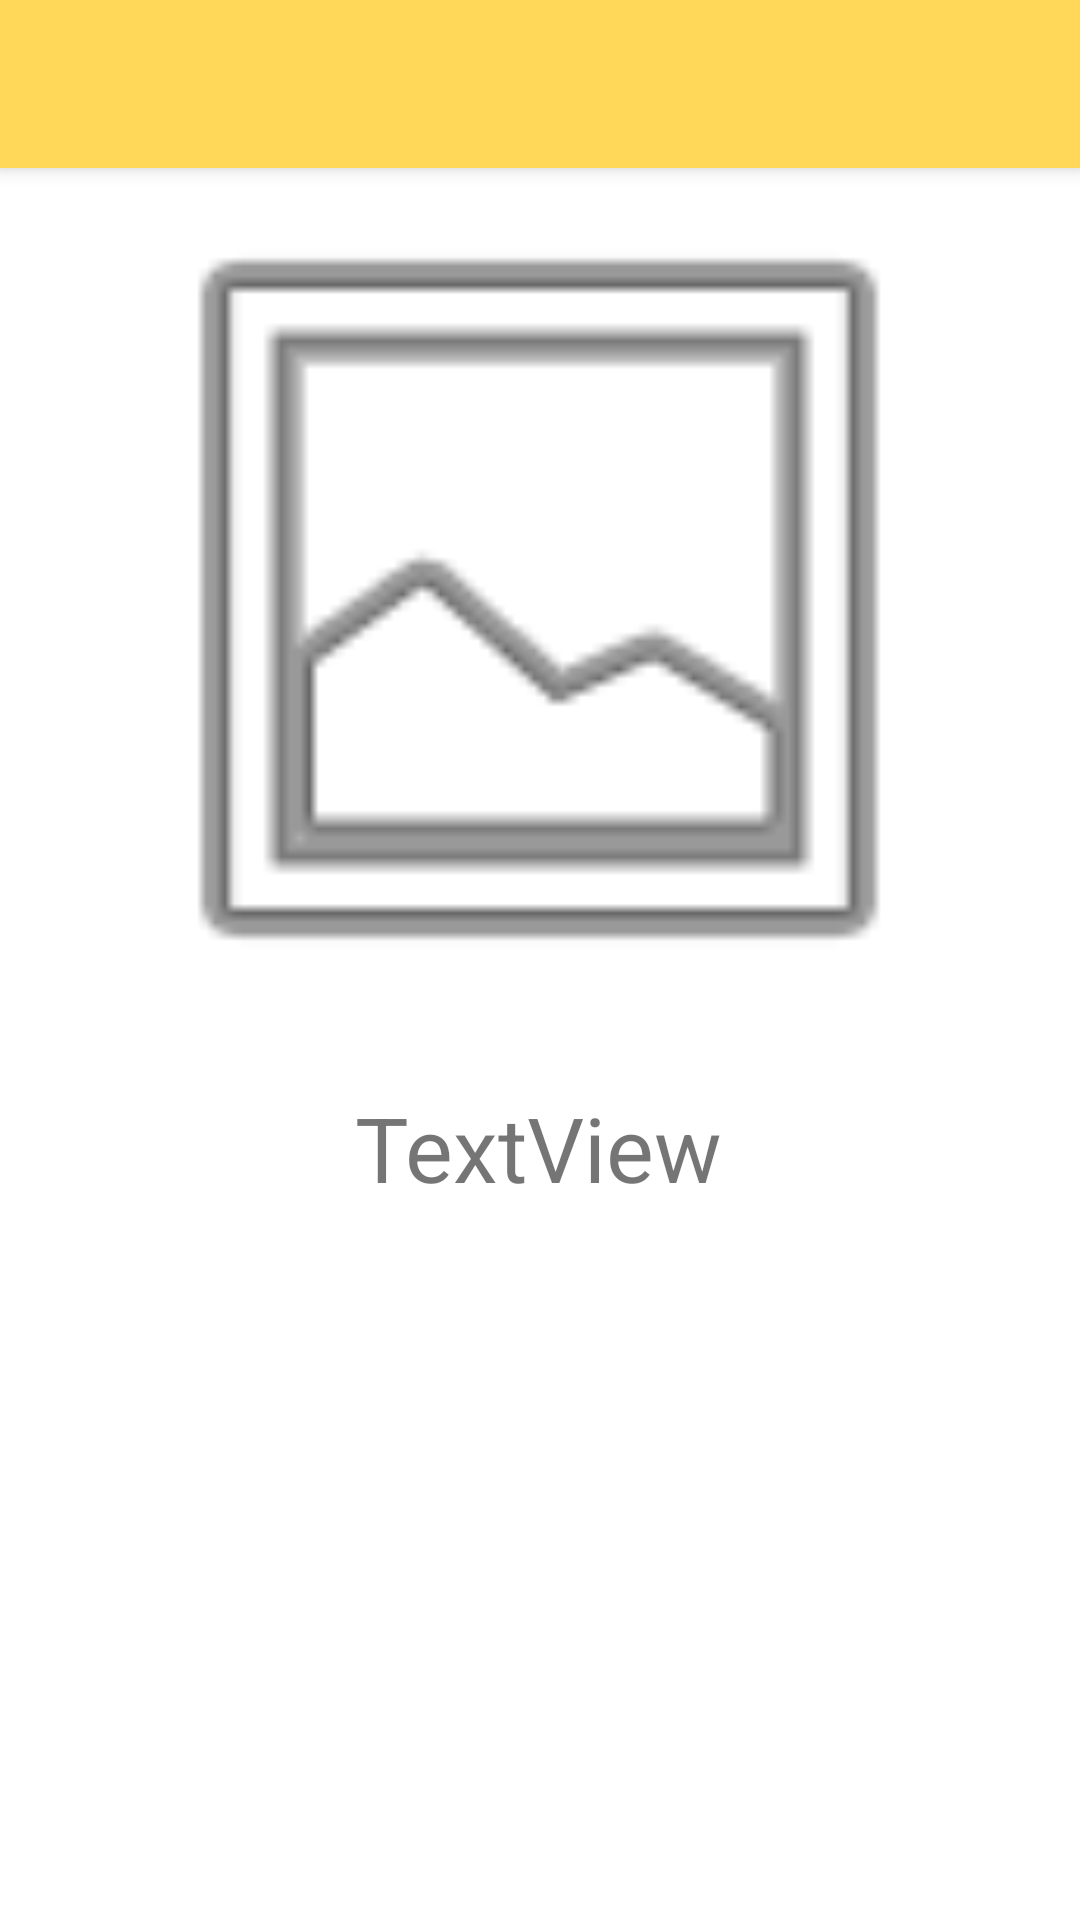

This screen was rendered from an Android layout file. Write that file and the resources it references.
<!-- AndroidManifest.xml: application theme Theme.AlexTagoCSFair -->
<!-- res/layout/fourth_layout.xml -->
<?xml version="1.0" encoding="utf-8"?>
<androidx.constraintlayout.widget.ConstraintLayout xmlns:android="http://schemas.android.com/apk/res/android"
    xmlns:app="http://schemas.android.com/apk/res-auto"
    xmlns:tools="http://schemas.android.com/tools"
    android:layout_width="match_parent"
    android:layout_height="match_parent">
    <include
        android:id="@+id/toolbar"
        layout="@layout/toolbar" />
    <TextView
        android:id="@+id/textView6"
        android:layout_width="wrap_content"
        android:layout_height="wrap_content"
        android:gravity="center_horizontal"
        android:text="TextView"
        android:textSize="30dp"
        app:layout_constraintBottom_toBottomOf="parent"
        app:layout_constraintEnd_toEndOf="parent"
        app:layout_constraintHorizontal_bias="0.498"
        app:layout_constraintStart_toStartOf="parent"
        app:layout_constraintTop_toBottomOf="@+id/imageView2"
        app:layout_constraintVertical_bias="0.051" />

    <ImageView
        android:id="@+id/imageView2"
        android:layout_width="300dp"
        android:layout_height="300dp"
        app:layout_constraintBottom_toBottomOf="parent"
        app:layout_constraintEnd_toEndOf="parent"
        app:layout_constraintHorizontal_bias="0.495"
        app:layout_constraintStart_toStartOf="parent"
        app:layout_constraintTop_toTopOf="parent"
        app:layout_constraintVertical_bias="0.146"
        app:srcCompat="@android:drawable/ic_menu_gallery" />
</androidx.constraintlayout.widget.ConstraintLayout>
<!-- res/layout/toolbar.xml (included above) -->
<?xml version="1.0" encoding="utf-8"?>
<androidx.appcompat.widget.Toolbar xmlns:android="http://schemas.android.com/apk/res/android"
    android:layout_width="match_parent"
    android:layout_height="wrap_content"
    android:background="#FFD85A"
    android:elevation="4dp"
    android:theme="@style/ThemeOverlay.AppCompat.DayNight.ActionBar">

</androidx.appcompat.widget.Toolbar>
<!-- resources referenced by this layout -->
<resources>
  <style name="Theme.AlexTagoCSFair" parent="Theme.MaterialComponents.DayNight.NoActionBar">
          
          <item name="colorPrimary">@color/purple_500</item>
          <item name="colorPrimaryVariant">@color/purple_700</item>
          <item name="colorOnPrimary">@color/white</item>
          
          <item name="colorSecondary">@color/teal_200</item>
          <item name="colorSecondaryVariant">@color/teal_700</item>
          <item name="colorOnSecondary">@color/black</item>
          
          <item name="android:statusBarColor" tools:targetApi="l">#FFD85A</item>
          
      </style>
  <!-- not gathered from this repository: default colours our renderer supplied (Android Studio template values) -->
  <color name="purple_500">#FF6200EE</color>
  <color name="purple_700">#FF3700B3</color>
  <color name="teal_200">#FF03DAC5</color>
  <color name="teal_700">#FF018786</color>
  <color name="black">#FF000000</color>
  <color name="white">#FFFFFFFF</color>
</resources>
